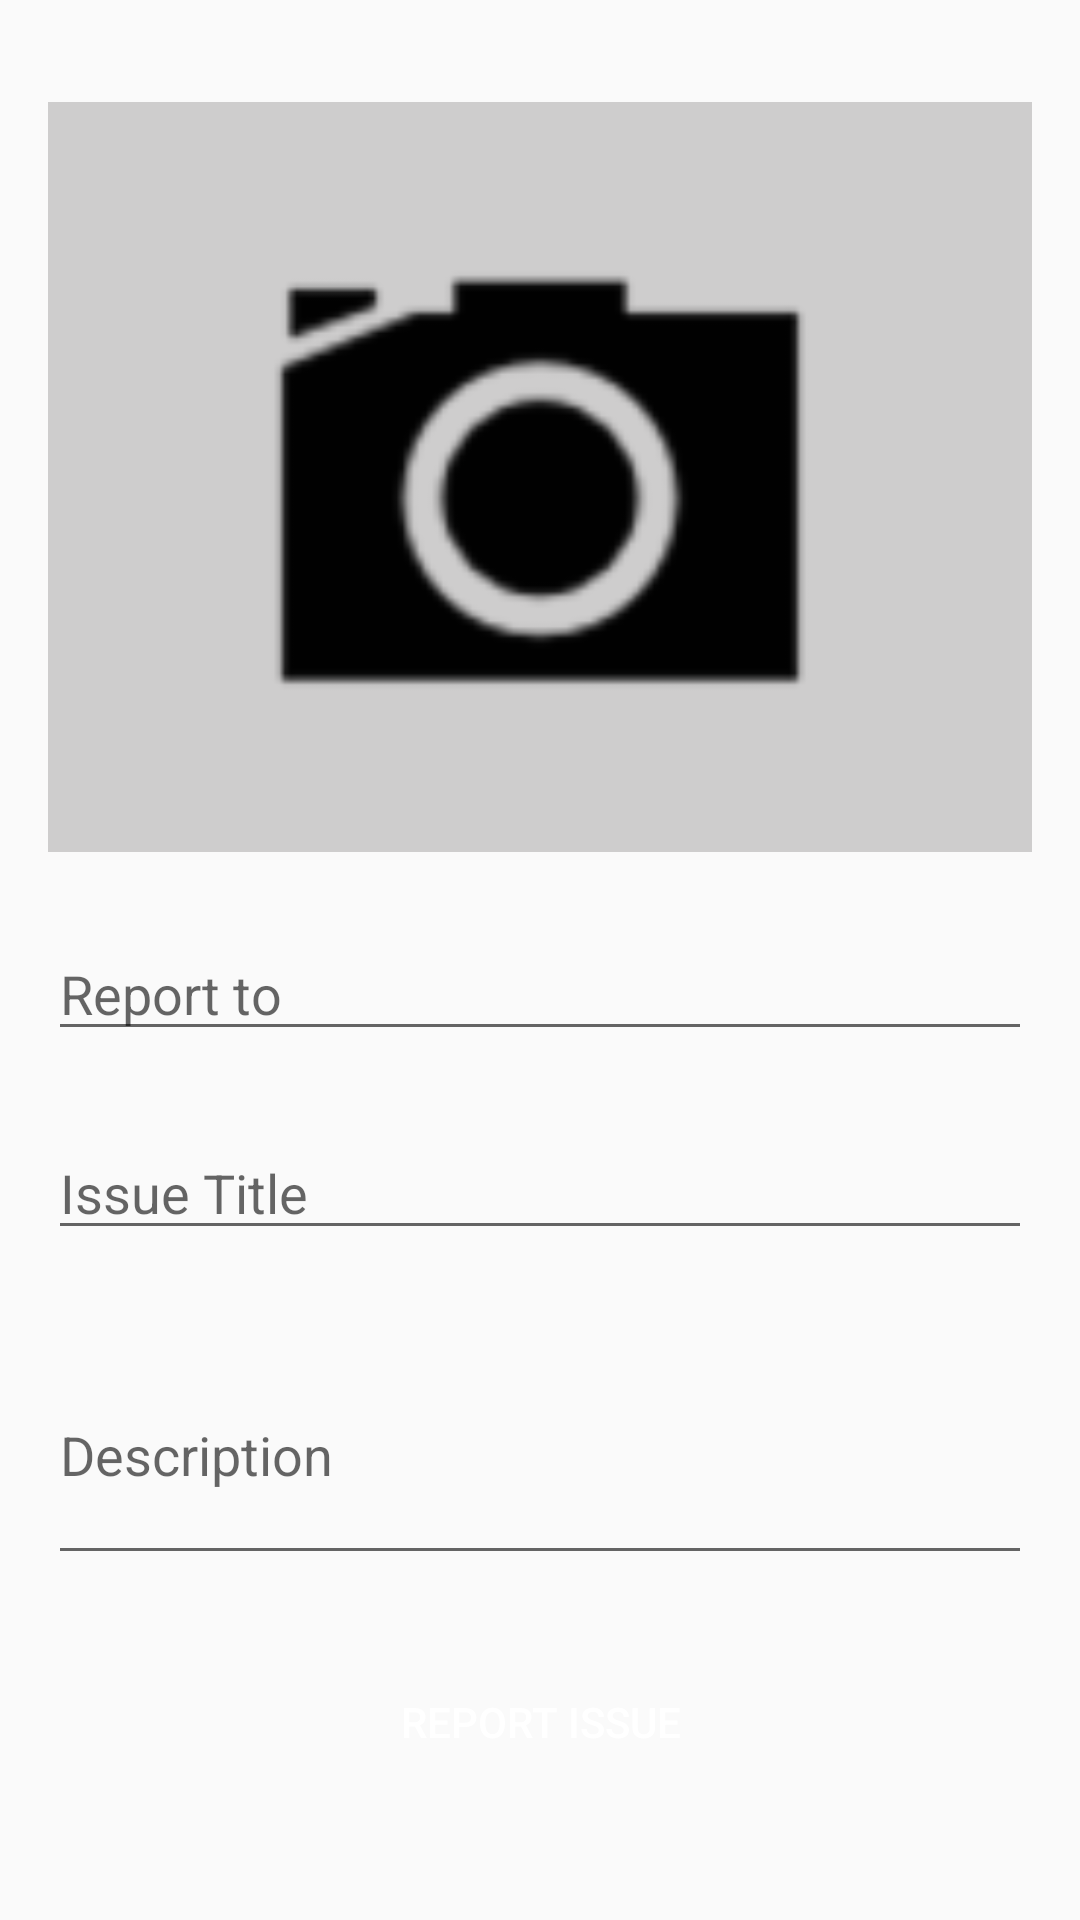

Layout XML and referenced resources for this Android screen:
<!-- AndroidManifest.xml: application theme AppTheme -->
<!-- res/layout/activity_report_issue.xml -->
<?xml version="1.0" encoding="utf-8"?>
<ScrollView
xmlns:android="http://schemas.android.com/apk/res/android"
xmlns:tools="http://schemas.android.com/tools"
android:layout_width="match_parent"
android:layout_height="match_parent"
tools:context="com.srkrit.swachh.ReportIssue">

<RelativeLayout
    android:layout_width="match_parent"
    android:layout_height="match_parent"
    android:paddingBottom="@dimen/activity_vertical_margin"
    android:paddingLeft="@dimen/activity_horizontal_margin"
    android:paddingRight="@dimen/activity_horizontal_margin"
    android:paddingTop="@dimen/activity_vertical_margin">

    
        
        
        
        
        
        
        

    <FrameLayout
        android:id="@+id/upload_pic"
        android:layout_width="match_parent"
        android:background="@color/light_gray"
        android:onClick="selectImage"
        android:layout_marginTop="18dp"
        android:layout_height="250dp">
        <ImageView
            android:id="@+id/upload_camera"
            android:layout_width="match_parent"
            android:layout_height="match_parent"
            android:src="@drawable/ic_action_camera"/>
        <ImageView
            android:id="@+id/upload_preview"
            android:visibility="gone"
            android:layout_width="match_parent"
            android:layout_height="match_parent" />
    </FrameLayout>


    <EditText
        android:id="@+id/et_username"
        android:layout_below="@id/upload_pic"
        android:layout_width="match_parent"
        android:layout_height="wrap_content"
        android:layout_marginTop="25dp"
        android:maxLines="1"
        android:singleLine="true"
        android:hint="Report to"/>

    <EditText
        android:id="@+id/et_title"
        android:layout_below="@id/et_username"
        android:layout_width="match_parent"
        android:layout_height="wrap_content"
        android:layout_marginTop="25dp"
        android:maxLines="1"
        android:singleLine="true"
        android:hint="Issue Title"/>



    <EditText
        android:id="@+id/et_description"
        android:layout_width="match_parent"
        android:layout_below="@id/et_title"
        android:layout_marginTop="25dp"
        android:lines="3"
        android:layout_height="wrap_content"
        android:hint="@string/desc_hint"/>


    <Button
        android:id="@+id/submit_issue_btn"
        android:layout_marginTop="25dp"
        android:textColor="@color/white"
        android:background="@color/link_text_material_light"
        android:layout_below="@id/et_description"
        android:layout_width="match_parent"
        android:layout_height="wrap_content"
        android:text="Report Issue"/>







</RelativeLayout>

</ScrollView>
<!-- resources referenced by this layout -->
<resources>
  <color name="black">#000000</color>
  <color name="light_gray">#cecdcd</color>
  <color name="white">#ffffff</color>
  <dimen name="activity_horizontal_margin">16dp</dimen>
  <dimen name="activity_vertical_margin">16dp</dimen>
  <!-- drawable ic_action_camera: png bitmap (drawable-xxxhdpi, 2391 bytes) -->
  <string name="desc_hint">Description</string>
  <style name="AppTheme" parent="Theme.AppCompat.Light.DarkActionBar">
          
          <item name="colorPrimary">@color/colorPrimary</item>
          <item name="colorPrimaryDark">@color/colorPrimaryDark</item>
          <item name="colorAccent">@color/colorAccent</item>
      </style>
  <color name="colorPrimary">#5c6bc0</color>
  <color name="colorPrimaryDark">#3f51b5</color>
  <color name="colorAccent">#FF4081</color>
</resources>
